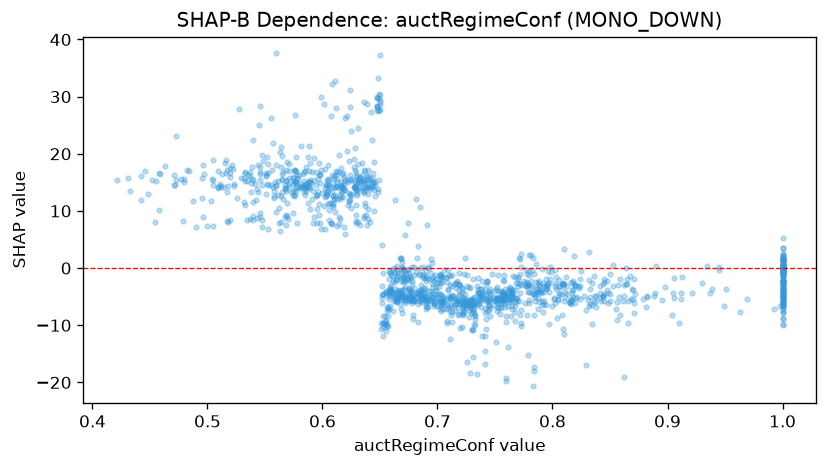

Values plotted in this chart, from the file beside it:
feature_value, shap_value
1.0, -8.757
0.93, -2.663
0.656, -7.549
0.568, 17.11
0.82, -2.961
0.855, -7.159
0.516, 16.62
0.73, -6.366
0.659, -3.334
0.568, 15.15
0.696, -4.591
0.76, -9.508
0.725, -6.399
0.723, -5.252
0.473, 15.39
0.715, -5.221
0.421, 15.45
0.672, -3.362
0.604, 14.57
0.635, 15.53
0.484, 17.02
0.522, 17.38
0.668, -7.238
0.644, 14.24
0.817, -5.785
0.773, -10.19
0.844, -4.918
1.0, -6.08
0.68, -3.533
0.756, -5.609
1.0, -5.319
0.811, -5.097
0.6, 13.14
0.639, 28.72
0.631, 24.48
0.674, 7.943
0.473, 23.2
0.694, 1.63
0.889, -4.306
0.703, -4.605
0.738, -5.659
0.654, -8.346
0.705, -4.918
0.786, -4.206
0.627, 14.22
0.654, -9.713
0.705, -5.391
0.639, 15.51
0.729, -6.846
0.818, -2.681
0.687, -5.03
0.713, -4.674
0.598, 7.974
0.616, 12.42
0.496, 8.951
1.0, 0.3867
1.0, 1.612
1.0, 1.65
0.734, -3.151
1.0, -1.399
... 1,409 more rows
